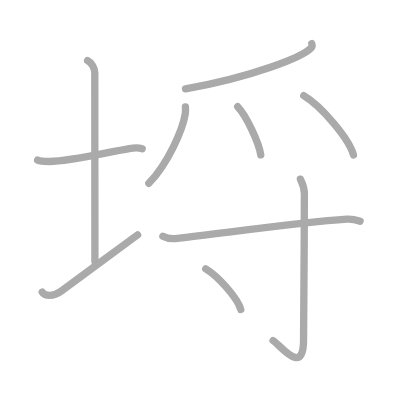
t = 0.00 s
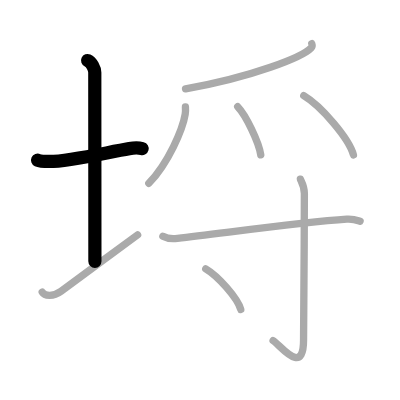
t = 2.00 s
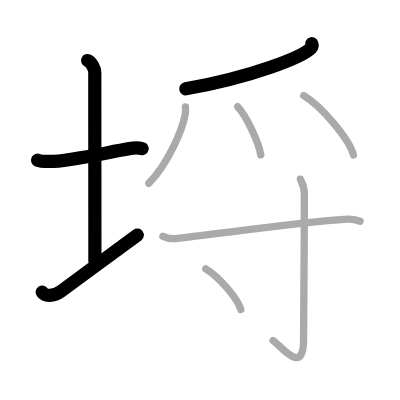
t = 4.00 s
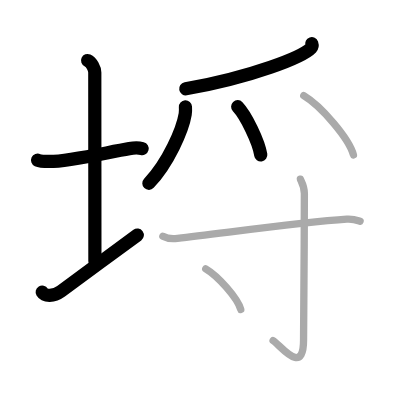
t = 6.00 s
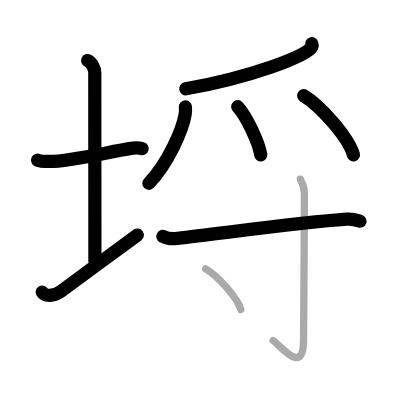
t = 8.00 s
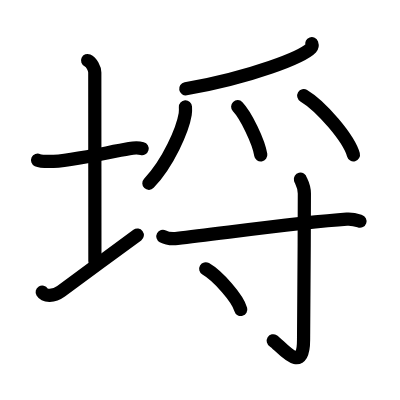
t = 10.00 s

The animated SVG that drew these frames (rendered in a browser with its animation timeline set to each time). Animation: 10 SMIL elements (animate=10); one cycle of 10.00 s.

<?xml version="1.0" standalone="no"?>
<!DOCTYPE svg PUBLIC "-//W3C//DTD SVG 1.1//EN"   "http://www.w3.org/Graphics/SVG/1.1/DTD/svg11.dtd">
<svg width="400px" height="400px"  version="1.1" xmlns="http://www.w3.org/2000/svg">
  <defs>
    <marker id="Triangle" viewBox="0 0 10 10" refX="0" refY="5" markerUnits="strokeWidth" markerWidth="3" style="stroke-opacity:0%;fill:#aaaaaa;" markerHeight="2" orient="auto">
      <path d="M 0 0 L 10 5 L 0 10 z" />
    </marker>
    
    <marker id="Arrow" viewBox="0 0 10 10" refX="5" refY="5" markerUnits="strokeWidth" markerWidth="1.8" style="stroke-opacity:0%;fill:#770000;" markerHeight="2" orient="auto">
      <path d="M 0 4 L 6 4 L 4 1 L 10 5 L 4 9 L 6 6 L 0 6 z" />
        <circle cx="5" cy="5" r="5" />
      </marker>
    
    <marker id="TriangleRed" viewBox="0 0 10 10" refX="0" refY="5" markerUnits="strokeWidth" markerWidth="3" style="stroke-opacity:0%;fill:#CC0000;" markerHeight="2" orient="auto">
      <path d="M 0 0 L 10 5 L 0 10 z" />
    </marker>
    
    <marker id="ArrowRed" viewBox="0 0 10 10" refX="5" refY="5" markerUnits="strokeWidth" markerWidth="1.8" style="stroke-opacity:0%;fill:#CC0000;" markerHeight="2" orient="auto">
      <path d="M 0 4 L 6 4 L 4 1 L 10 5 L 4 9 L 6 6 L 0 6 z" />
        <circle cx="5" cy="5" r="5" />
      </marker>
    
  </defs>
  
  <path style="fill:#ffffff; fill-opacity:100%; fill-rule:evenodd; stroke-width:0;" d="M 0 0 L 400px 0 L 400px 400px L 0 400px L 0 0" />

  <g transform="scale(3.6697247706422 3.6697247706422)">
<path style="fill:none; fill-opacity:0%; fill-rule:evenodd; stroke:#aaaaaa; stroke-opacity:100%; stroke-width: 1.5pt; stroke-linejoin:round; stroke-linecap:round;" d="M10.25 43.64C11.07 44.02 12.67 44 13.5 44c5.5 0 15.75-2.5 21.73-3.5c1.35-0.23 2.84-0.18 3.52 0.01"></path>
<path style="fill:none; fill-opacity:0%; fill-rule:evenodd; stroke:#aaaaaa; stroke-opacity:100%; stroke-width: 1.5pt; stroke-linejoin:round; stroke-linecap:round;" d="M23.87 16.5c1.09 0.5 1.96 2.23 1.96 3.25c0 8.25 0.03 41.75 0.03 51.5"></path>
<path style="fill:none; fill-opacity:0%; fill-rule:evenodd; stroke:#aaaaaa; stroke-opacity:100%; stroke-width: 1.5pt; stroke-linejoin:round; stroke-linecap:round;" d="M11.5 79.61c0.69 1.14 3.07 1.25 5.14-0.25C22.39 75.17 31.75 68.19 37.5 64"></path>
<path style="fill:none; fill-opacity:0%; fill-rule:evenodd; stroke:#aaaaaa; stroke-opacity:100%; stroke-width: 1.5pt; stroke-linejoin:round; stroke-linecap:round;" d="M84.96 11.89c0.1 0.29 0.2 0.75-0.19 1.17c-2.34 2.46-15.8 7.85-34.21 11.16"></path>
<path style="fill:none; fill-opacity:0%; fill-rule:evenodd; stroke:#aaaaaa; stroke-opacity:100%; stroke-width: 1.5pt; stroke-linejoin:round; stroke-linecap:round;" d="M50.53 29.14c0.03 0.49 0.06 1.27-0.06 1.97c-0.68 4.15-4.58 13.27-9.91 18.85"></path>
<path style="fill:none; fill-opacity:0%; fill-rule:evenodd; stroke:#aaaaaa; stroke-opacity:100%; stroke-width: 1.5pt; stroke-linejoin:round; stroke-linecap:round;" d="M64.77 29.08c2.22 2.32 5.74 9.53 6.29 13.13"></path>
<path style="fill:none; fill-opacity:0%; fill-rule:evenodd; stroke:#aaaaaa; stroke-opacity:100%; stroke-width: 1.5pt; stroke-linejoin:round; stroke-linecap:round;" d="M82.77 26.08c4.78 2.85 12.35 11.71 13.54 16.13"></path>
<path style="fill:none; fill-opacity:0%; fill-rule:evenodd; stroke:#aaaaaa; stroke-opacity:100%; stroke-width: 1.5pt; stroke-linejoin:round; stroke-linecap:round;" d="M44.38 64.4c1.04 0.56 2.93 0.68 3.97 0.56c12.9-1.46 33.5-4.37 46.15-5.23c1.72-0.12 2.76 0.27 3.63 0.55"></path>
<path style="fill:none; fill-opacity:0%; fill-rule:evenodd; stroke:#aaaaaa; stroke-opacity:100%; stroke-width: 1.5pt; stroke-linejoin:round; stroke-linecap:round;" d="M81.86 48.83c0.08 0.34 1.08 1.76 1.08 3.91c0 14.44-0.22 36.4-0.22 39.91c0 10.1-6.43 1.26-8.3 0.18"></path>
<path style="fill:none; fill-opacity:0%; fill-rule:evenodd; stroke:#aaaaaa; stroke-opacity:100%; stroke-width: 1.5pt; stroke-linejoin:round; stroke-linecap:round;" d="M56.06 73.25c3.37 1.96 8.71 8.04 9.55 11.08"></path>

<path style="fill:none; fill-opacity:0%; fill-rule:evenodd; stroke:#000000; stroke-opacity:100%; stroke-width: 2.7pt; stroke-linejoin:round; stroke-linecap:round;" d="M10.25 43.64C11.07 44.02 12.67 44 13.5 44c5.5 0 15.75-2.5 21.73-3.5c1.35-0.23 2.84-0.18 3.52 0.01" pathLength="100" stroke-dashoffset="100" stroke-dasharray="100 105"><animate id="dashAnim1" attributeName="stroke-dashoffset" from="100" to="0" dur="1s" calcMode="linear" fill="freeze"/></path>
<path style="fill:none; fill-opacity:0%; fill-rule:evenodd; stroke:#000000; stroke-opacity:100%; stroke-width: 2.7pt; stroke-linejoin:round; stroke-linecap:round;" d="M23.87 16.5c1.09 0.5 1.96 2.23 1.96 3.25c0 8.25 0.03 41.75 0.03 51.5" pathLength="100" stroke-dashoffset="100" stroke-dasharray="100 105"><animate id="dashAnim2" attributeName="stroke-dashoffset" from="100" to="0" dur="1s" calcMode="linear" begin="dashAnim1.end" fill="freeze"/></path>
<path style="fill:none; fill-opacity:0%; fill-rule:evenodd; stroke:#000000; stroke-opacity:100%; stroke-width: 2.7pt; stroke-linejoin:round; stroke-linecap:round;" d="M11.5 79.61c0.69 1.14 3.07 1.25 5.14-0.25C22.39 75.17 31.75 68.19 37.5 64" pathLength="100" stroke-dashoffset="100" stroke-dasharray="100 105"><animate id="dashAnim3" attributeName="stroke-dashoffset" from="100" to="0" dur="1s" calcMode="linear" begin="dashAnim2.end" fill="freeze"/></path>
<path style="fill:none; fill-opacity:0%; fill-rule:evenodd; stroke:#000000; stroke-opacity:100%; stroke-width: 2.7pt; stroke-linejoin:round; stroke-linecap:round;" d="M84.96 11.89c0.1 0.29 0.2 0.75-0.19 1.17c-2.34 2.46-15.8 7.85-34.21 11.16" pathLength="100" stroke-dashoffset="100" stroke-dasharray="100 105"><animate id="dashAnim4" attributeName="stroke-dashoffset" from="100" to="0" dur="1s" calcMode="linear" begin="dashAnim3.end" fill="freeze"/></path>
<path style="fill:none; fill-opacity:0%; fill-rule:evenodd; stroke:#000000; stroke-opacity:100%; stroke-width: 2.7pt; stroke-linejoin:round; stroke-linecap:round;" d="M50.53 29.14c0.03 0.49 0.06 1.27-0.06 1.97c-0.68 4.15-4.58 13.27-9.91 18.85" pathLength="100" stroke-dashoffset="100" stroke-dasharray="100 105"><animate id="dashAnim5" attributeName="stroke-dashoffset" from="100" to="0" dur="1s" calcMode="linear" begin="dashAnim4.end" fill="freeze"/></path>
<path style="fill:none; fill-opacity:0%; fill-rule:evenodd; stroke:#000000; stroke-opacity:100%; stroke-width: 2.7pt; stroke-linejoin:round; stroke-linecap:round;" d="M64.77 29.08c2.22 2.32 5.74 9.53 6.29 13.13" pathLength="100" stroke-dashoffset="100" stroke-dasharray="100 105"><animate id="dashAnim6" attributeName="stroke-dashoffset" from="100" to="0" dur="1s" calcMode="linear" begin="dashAnim5.end" fill="freeze"/></path>
<path style="fill:none; fill-opacity:0%; fill-rule:evenodd; stroke:#000000; stroke-opacity:100%; stroke-width: 2.7pt; stroke-linejoin:round; stroke-linecap:round;" d="M82.77 26.08c4.78 2.85 12.35 11.71 13.54 16.13" pathLength="100" stroke-dashoffset="100" stroke-dasharray="100 105"><animate id="dashAnim7" attributeName="stroke-dashoffset" from="100" to="0" dur="1s" calcMode="linear" begin="dashAnim6.end" fill="freeze"/></path>
<path style="fill:none; fill-opacity:0%; fill-rule:evenodd; stroke:#000000; stroke-opacity:100%; stroke-width: 2.7pt; stroke-linejoin:round; stroke-linecap:round;" d="M44.38 64.4c1.04 0.56 2.93 0.68 3.97 0.56c12.9-1.46 33.5-4.37 46.15-5.23c1.72-0.12 2.76 0.27 3.63 0.55" pathLength="100" stroke-dashoffset="100" stroke-dasharray="100 105"><animate id="dashAnim8" attributeName="stroke-dashoffset" from="100" to="0" dur="1s" calcMode="linear" begin="dashAnim7.end" fill="freeze"/></path>
<path style="fill:none; fill-opacity:0%; fill-rule:evenodd; stroke:#000000; stroke-opacity:100%; stroke-width: 2.7pt; stroke-linejoin:round; stroke-linecap:round;" d="M81.86 48.83c0.08 0.34 1.08 1.76 1.08 3.91c0 14.44-0.22 36.4-0.22 39.91c0 10.1-6.43 1.26-8.3 0.18" pathLength="100" stroke-dashoffset="100" stroke-dasharray="100 105"><animate id="dashAnim9" attributeName="stroke-dashoffset" from="100" to="0" dur="1s" calcMode="linear" begin="dashAnim8.end" fill="freeze"/></path>
<path style="fill:none; fill-opacity:0%; fill-rule:evenodd; stroke:#000000; stroke-opacity:100%; stroke-width: 2.7pt; stroke-linejoin:round; stroke-linecap:round;" d="M56.06 73.25c3.37 1.96 8.71 8.04 9.55 11.08" pathLength="100" stroke-dashoffset="100" stroke-dasharray="100 105"><animate id="dashAnim10" attributeName="stroke-dashoffset" from="100" to="0" dur="1s" calcMode="linear" begin="dashAnim9.end" fill="freeze"/></path>

</g>

</svg>  
          
